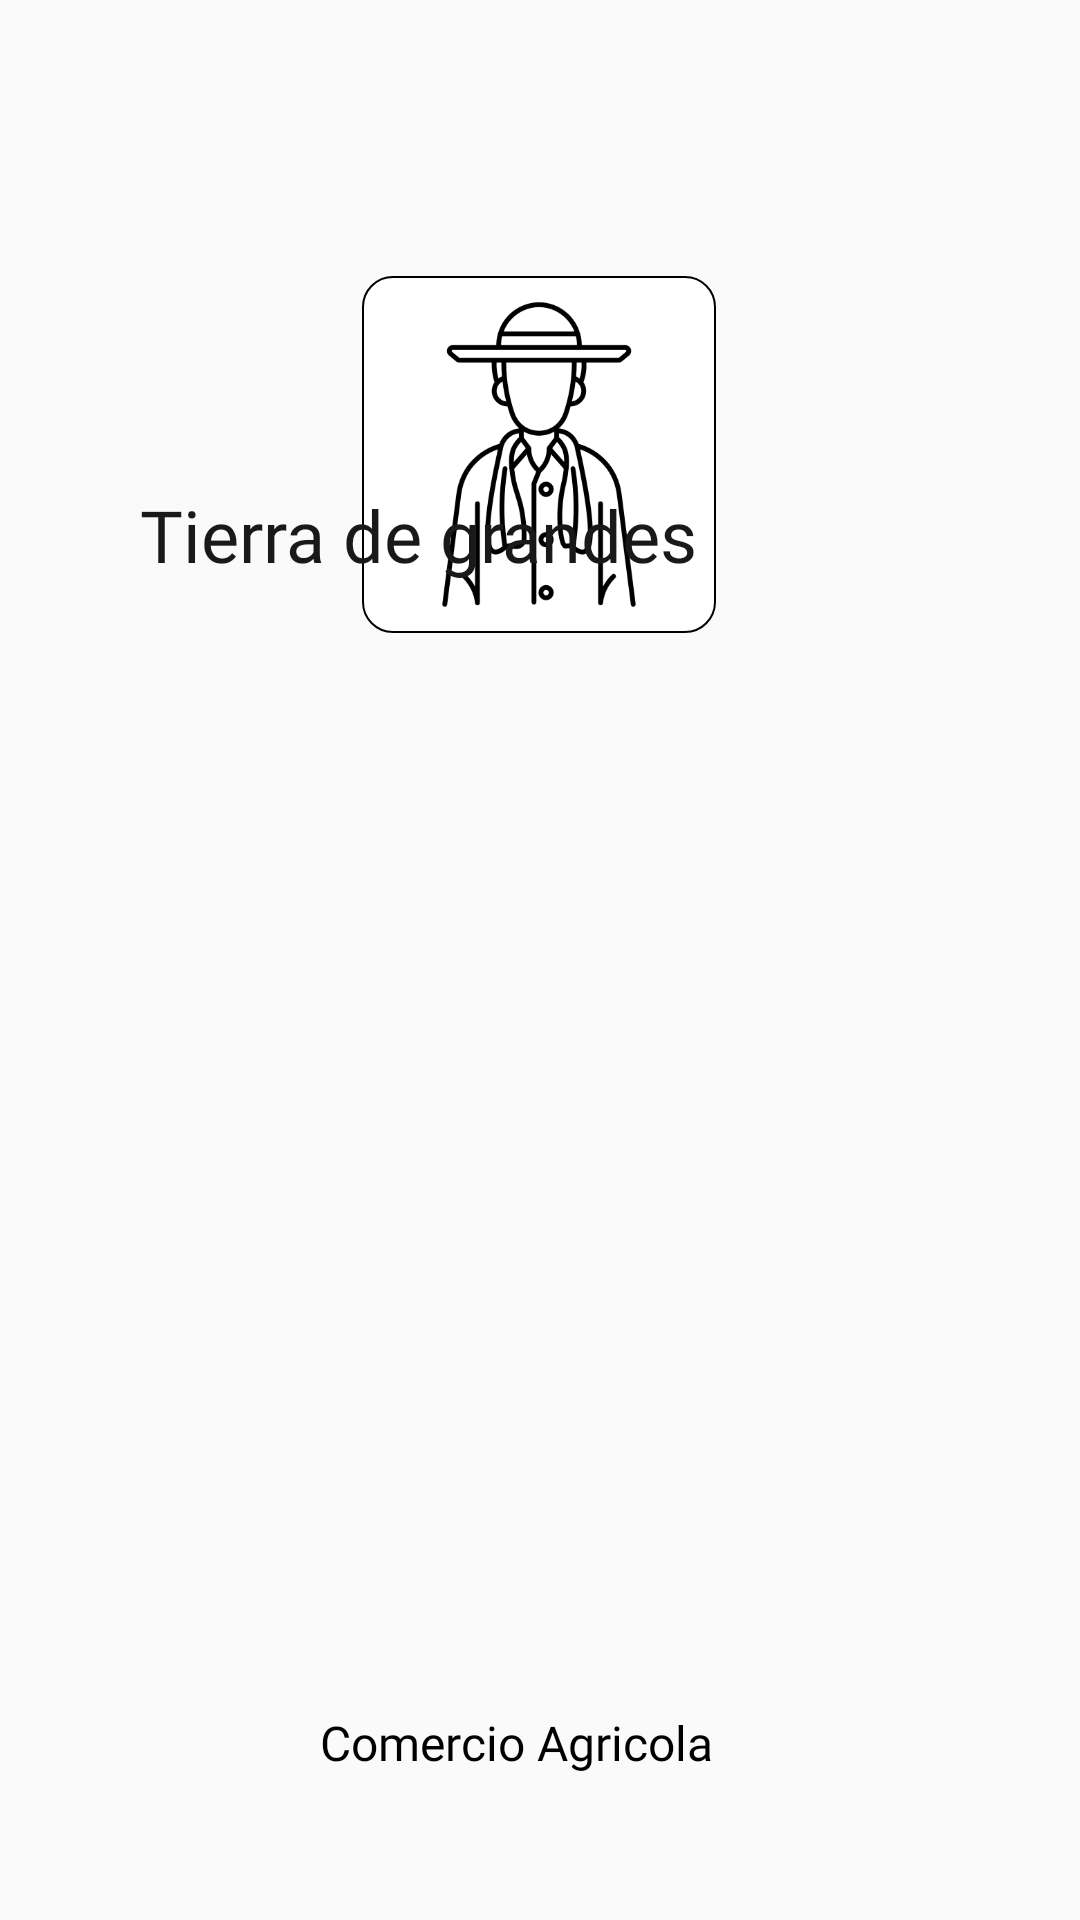

Android layout source for this screen:
<!-- AndroidManifest.xml: application theme Theme.AppCompat.Light.NoActionBar -->
<!-- res/layout/activity_splash_screen.xml -->
<?xml version="1.0" encoding="utf-8"?>
<androidx.constraintlayout.widget.ConstraintLayout xmlns:android="http://schemas.android.com/apk/res/android"
    xmlns:app="http://schemas.android.com/apk/res-auto"
    xmlns:tools="http://schemas.android.com/tools"
    android:layout_width="match_parent"
    android:layout_height="match_parent"
    tools:context=".SplashScreenActivity">

    <TextView
        android:id="@+id/textView3"
        android:layout_width="147dp"
        android:layout_height="26dp"
        android:layout_marginBottom="44dp"
        android:fontFamily="@font/carter_one"
        android:text="@string/comercio"
        android:textColor="#000000"
        android:textSize="16sp"
        app:layout_constraintBottom_toBottomOf="parent"
        app:layout_constraintEnd_toEndOf="parent"
        app:layout_constraintStart_toStartOf="parent" />

    <ImageView
        android:id="@+id/imageView2"
        android:layout_width="118dp"
        android:layout_height="119dp"
        android:layout_alignParentTop="true"
        android:layout_alignParentEnd="true"
        android:layout_centerHorizontal="true"
        android:layout_marginTop="92dp"
        android:layout_marginBottom="44dp"
        android:background="@drawable/bordes"
        app:layout_constraintBottom_toTopOf="@+id/textView4"
        app:layout_constraintEnd_toEndOf="parent"
        app:layout_constraintHorizontal_bias="0.498"
        app:layout_constraintStart_toStartOf="parent"
        app:layout_constraintTop_toTopOf="parent"
        app:layout_constraintVertical_bias="0.0"
        app:srcCompat="@drawable/agricultor" />

    <TextView
        android:id="@+id/textView4"
        android:layout_width="267dp"
        android:layout_height="40dp"
        android:layout_marginStart="72dp"
        android:layout_marginEnd="72dp"
        android:layout_marginBottom="368dp"
        android:fontFamily="@font/b612_mono_bold"
        android:text="Tierra de grandes"
        android:textColor="#191919"
        android:textSize="24sp"
        app:layout_constraintBottom_toTopOf="@+id/textView3"
        app:layout_constraintEnd_toEndOf="parent"
        app:layout_constraintStart_toStartOf="parent"
        tools:gravity="center" />


</androidx.constraintlayout.widget.ConstraintLayout>
<!-- resources referenced by this layout -->
<resources>
  <!-- drawable agricultor: jpg bitmap (drawable, 17604 bytes) -->
  <!-- drawable bordes (drawable) -->
  <?xml version="1.0" encoding="utf-8"?>
  <shape xmlns:android="http://schemas.android.com/apk/res/android">
  <corners android:radius="10dp"></corners>
  
      <solid android:color="#FFFFFF"></solid>
  
      <stroke android:width="2px"></stroke>
  </shape>
  <string name="comercio">Comercio Agricola</string>
</resources>
